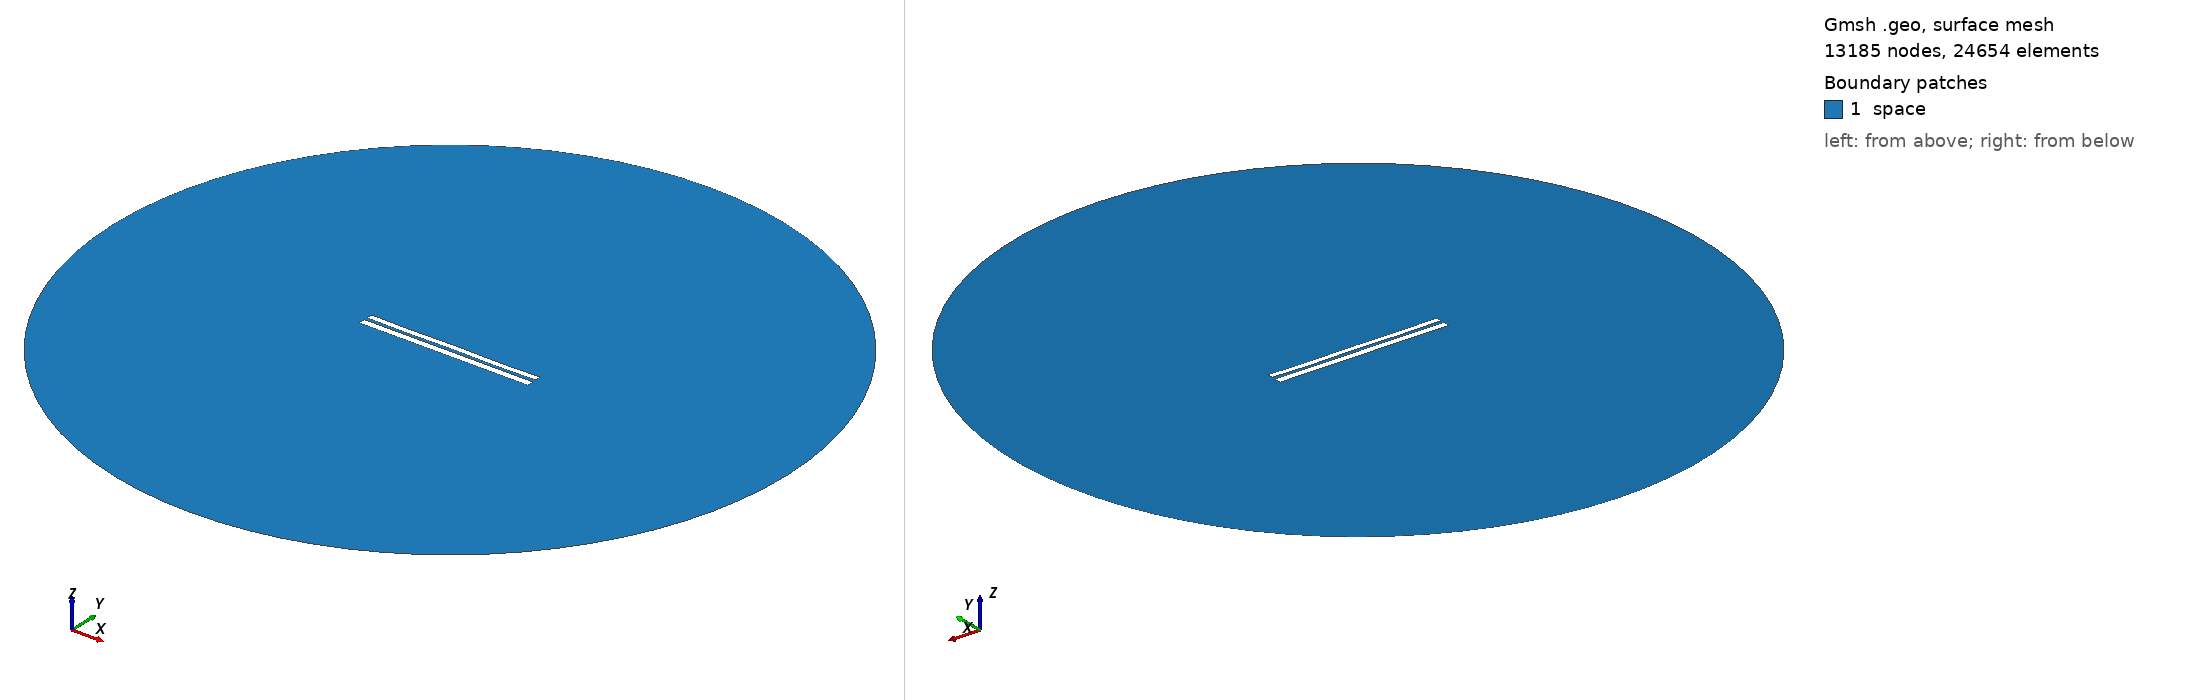

Gmsh geometry script, surface-meshed: 13185 nodes, 24654 surface elements. Boundary patches (legend numbers): 1 space. Left view from above one corner, right view from below the opposite corner. Legend entries are the model's physical surfaces. The drawing asked Gmsh for element sizes between 1% and 20% of the model's largest extent; the script's own settings can give other sizes.

=== 7036.geo (drawn) ===
//---------------------------------------
// Geometry kernel
//---------------------------------------

SetFactory("OpenCASCADE");



//---------------------------------------
// Parameters of the geometry
//---------------------------------------

// Overetch of the upper plate
overetch = 0.25;

// Distance between the plates
distance = 1.75;

// Discretization over the x axis (for the deformation)
nx = 50; 

// Length of the plate
L = 100 - overetch; 

// Number of modes
n = 4; 

// 1st mode coefficient
coeff(1) = -0.075;
beta(1) = 0.596864 * 3.1415926535 / L;

// 2nd mode coefficient
coeff(2) = -0.075;
beta(2) = 1.49418 * 3.1415926535 / L;

// 3rd mode coefficient
coeff(3) = 0.0;
beta(3) = 2.50025 * 3.1415926535 / L;

// 4th mode coefficient
coeff(4) = -0.15;
beta(4) = 3.49999 * 3.1415926535 / L;



//---------------------------------------
// Upper plate (deformed rectangle)
//---------------------------------------

// Coordiantes of the upper plate
xmin = -50;
xmax = 50 - overetch;

// Height of the upper plate
yheight = 4 - 2 * overetch;

// Indexes of the points
UpperID[] = {};
LowerID[] = {};
LeftID[] = {};
RightID[] = {};

// Point index
p = 1;

// Horizontal edges
For i In {1:nx}
    x = xmin + (i-1)*(xmax - xmin)/(nx-1);

    y_bottom = distance / 2 + overetch;
    For j In {1:n}
        C = (Cosh(beta(j)*L) + Cos(beta(j)*L)) / (Sinh(beta(j)*L) + Sin(beta(j)*L));
        y_bottom  = y_bottom + coeff(j) * (Cosh(beta(j)*(x+50)) - Cos(beta(j)*(x+50)) - C * (Sinh(beta(j)*(x+50)) - Sin(beta(j)*(x+50))));
    EndFor

    y_top = y_bottom + yheight;

    Point(p) = {x, y_top, 0, 1.0};
    UpperID[i] = p;
    p = p + 1;

    Point(p) = {x, y_bottom, 0, 1.0};
    LowerID[i] = p;
    p = p + 1;
EndFor

// Create point lists
UpperPts[] = {}; LowerPts[] = {};
For i In {1:nx}
  UpperPts[] += {UpperID[i]};
  LowerPts[] += {LowerID[i]};
EndFor

// Build splines
Spline(1) = {UpperPts[]};
Spline(2) = {LowerPts[]};
Line(3) = {LowerPts[nx-1], UpperPts[nx-1]};
Line(4) = {LowerPts[0], UpperPts[0]};

// Build the plane surface
Curve Loop(1) = {2, 3, -1, -4};
Plane Surface(1) = {1};



//---------------------------------------
// Lower plate (rectangle)
//---------------------------------------

// Vertices
Point(1001) = {-50, -1, 0, 1.0};
Point(1002) = { 50, -1, 0, 1.0};
Point(1003) = { 50,  -5, 0, 1.0};
Point(1004) = {-50,  -5, 0, 1.0};

// Edges
Line(5) = {1001, 1002};
Line(6) = {1002, 1003};
Line(7) = {1003, 1004};
Line(8) = {1004, 1001};

// Plane surface
Line Loop(2) = {5, 6, 7, 8};
Plane Surface(2) = {2}; 



//---------------------------------------
// Outer (fictious) boundary
//---------------------------------------

// Points
Point(1005) = {0, 0, 0};       // Center
Point(1006) = {200, 0, 0};     // Start point
Point(1007) = {0, 200, 0};     // 90 degrees
Point(1008) = {-200, 0, 0};    // 180 degrees
Point(1009) = {0, -200, 0};    // 270 degrees

// Circle arcs (each needs start, center, end)
Circle(9) = {1006, 1005, 1007};
Circle(10) = {1007, 1005, 1008};
Circle(11) = {1008, 1005, 1009};
Circle(12) = {1009, 1005, 1006};

// Plane surface for the entire domain
Curve Loop(3) = {9, 10, 11, 12};
Surface(3) = {3};

// Subtract the plates from the whole domain to obtain the actual domain where we want to solve the equations
BooleanDifference{ Surface{3}; Delete; }{ Surface{1}; Surface{2}; Delete; }




//---------------------------------------
// Transfinite Lines/Curves
//---------------------------------------

// Set the number of points on the boundaries
r = 7;

// Plates
Transfinite Curve {1, 2} = 50*r Using Progression 1;
Transfinite Curve {3, 4} = 2*r Using Progression 1;
Transfinite Line {5, 7} = 50*r Using Progression 1;
Transfinite Line {6, 8} = 2*r Using Progression 1;

// Outer boundary
Transfinite Line {9, 10, 11, 12} = 20 Using Progression 1;



//---------------------------------------
// Physical groups
//---------------------------------------                

// Physical curves (boundaries)
Physical Line("force_segment", 10) = {2};
Physical Line("upper_plate", 11) = {1, 3, 4};
Physical Line("lower_plate", 12) = {5, 6, 7, 8};
Physical Line("boundary", 20) = {9, 10, 11, 12};

// Physical Surfaces
Physical Surface("space", 30) = {3};



//---------------------------------------
// 6. Generate the Mesh
//---------------------------------------

// 2D mesh generation
Mesh 2;
